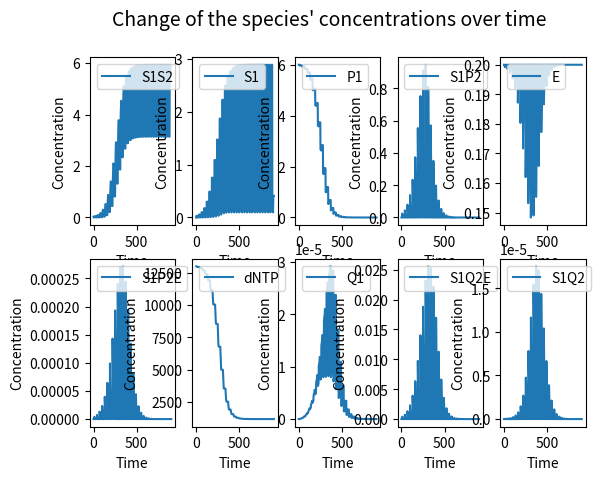

This chart was generated by the following Python code:
"""
This application visualizes primer binding and misbinding to a substrate, creating substrate-primer products.
"S" stands for the concentration of the substrate, "P" and "SP" for the concentration of the primer and the bound state of the substrate and primer.
The concentrations for all the above mentioned species are given in mole/liter.
The k parameters (k1, k2, k3) are rate constants in binding and misbinding processes.
"""


from scipy.integrate import odeint

import matplotlib.pyplot as plt

import numpy as np



species = ["S1S2", "S1", "S2", "P1", "P2", "S1P2", "S2P1", "E", "S1P2E", "S2P1E", "dNTP", "Q1", "Q2", "S1Q2E", "S2Q1E", "S1Q2", "S2Q1"]


values = [0 for i in range(17)]


values[0] = 3.0769e-2       # concentration of plasmid (S1S2) in uM
#values[0] = 3.0769e-6
values[1] = 0               # concentration of S1 in uM
values[2] = 0               # concentration of S2 in uM



#values[3] = 2             # concentration of P1 in uM
#values[4] = 2            # concentration of P2 in uM

values[3] = 6            # concentration of P1 in uM
values[4] = 6

values[5] = 0               # concentration of S1P2
values[6] = 0               # concentration of S2P1
values[7] = 0.2             # concentration of E in uM
values[8] = 0               # concentration of S1P2E
values[9] = 0               # concentration of S2P1E
#values[10] = 200           # concentration of dNTP in uM

values[10] = 13000



values[11] = 0              # concentration of Q1
values[12] = 0              # concentration of Q2
values[13] = 0              # concentration of S1Q2E
values[14] = 0              # concentration of S2Q1E
values[15] = 0              # concentration of S2Q1
values[16] = 0              # concentration of S1Q2


initial_dNTP = values[10]

initial_fixed = values

functions_name = ["denaturation", "primer_binding_1", "polymerase_binding_1", "primer_ext_1", "polymerase_binding_2", "primer_binding_2", "primer_ext_2"]

Tden = 369.15               # 96 degree

# =303.15

#Tanneal = 303.15            # 30 degree
Tanneal = 303.15

Text = 343.15               # 70 degree

#Text = 303.15


tden = 10                   # seconds
tanneal = 10                # seconds
text = 10                   # seconds


total = tden + tanneal + text

number_cycles = 30

steps = 1


amplicon_length = 1000
primer_length = 15

n = 10

extended_primer = primer_length + n

extended_length = amplicon_length - extended_primer

time = np.linspace(0, number_cycles * (tden + tanneal + text), number_cycles * (tden + tanneal + text) * steps)  # for every second "steps" points are distinguished

number_time_points = total * steps * number_cycles


# 1 entropy unit = 4.184 J/ K m


Tm_S1S2 = 363.15                # 90 degrees

Tm_primer = 308.15              # 35 degrees

Tm_extended_primer = 313.15     # 40 degree

Tm_enzyme = 353.15              # 80 degree


#dS = -1256.0395 # j/m

#dS = - 52.7184e-2


#dS = - 52.7184e-2/2         # -0.263592

#dS = - 52.7184e-1


dS = - 0.5




R = 8.314e-3        # Gas contant in  J / K mol

#kB = 1.38064852e-23  # Boltzmann constant



def celsius_to_Kelvin(x):

    return x + 273.15



def clipping(kf, kr):

    return (kf / kr) * np.clip(kr, a_min= -1e+14, a_max= 1e+14), np.clip(kr, a_min= -1e+14, a_max= 1e+14)




def number_of_molecules(x):

    """This function calculates the number of molecules with given concentration in uM in a 50 ul tube"""

    umol_per_ul = x * 1e-6     # 1 uM = 1e-6 mol/l    which is equal to 1e-6 umol/ul

    umol = umol_per_ul * 50       # number of umol in a 50 ul tube

    molecules = umol * 6.022140857 * 1e+17     # in 1 mol there is 6.022140857 * 1e+23 molecules  -> in 1 umol there is 6.022140857 * 1e+23 * 10e-6 = 6.022140857 * 1e+17

    return molecules


def total_molecule_length(x, y):

    """This function calculates the summary of the lengths of every molecules within a species in nucleotides"""

    return number_of_molecules(x) * y





def all_nucleotide(values):

    length = [2 * amplicon_length, amplicon_length, amplicon_length, primer_length, primer_length, amplicon_length + primer_length, amplicon_length + primer_length, 0, amplicon_length + primer_length, amplicon_length + primer_length, 1, extended_primer, extended_primer, amplicon_length + extended_primer,  amplicon_length + extended_primer, amplicon_length + extended_primer, amplicon_length + extended_primer]

    total_number = 0

    for i in range(len(values)):


        total_number = total_number + total_molecule_length(values[i], length[i])



    return total_number



def u_molar_concentration(values):


    length = [2 * amplicon_length, amplicon_length, amplicon_length, primer_length, primer_length, amplicon_length + primer_length, amplicon_length + primer_length, 0, amplicon_length + primer_length, amplicon_length + primer_length, 1, extended_primer, extended_primer, amplicon_length + extended_primer,  amplicon_length + extended_primer, amplicon_length + extended_primer, amplicon_length + extended_primer]

    return sum(values[i] * length[i] for i in range(len(values)))





def taq_nt_per_s(temperature):

    """This function calculates the speed of Taq DNA ploymerase, temperature is given in Kelvin"""


    taq_temperature = np.linspace(celsius_to_Kelvin(0), celsius_to_Kelvin(90), (90 - 0 + 1))  # x coordinates

    temperature_data = [celsius_to_Kelvin(22), celsius_to_Kelvin(37), celsius_to_Kelvin(55), celsius_to_Kelvin(70), celsius_to_Kelvin(75), celsius_to_Kelvin(80), celsius_to_Kelvin(90)]  # temperatures with known taq polymerase rate

    taq_rate_data = [0.25, 1.5, 24, 60, 150, 150, 0]           # taq polymerase rate at given temperatures

    temp_interpolar = np.interp(taq_temperature, temperature_data, taq_rate_data)        # calculating the taq polymerase rate between 0 and 90 degrees

    #plt.suptitle("Temperature-dependency of Taq polymerase", fontsize = 14)

    #plt.plot(taq_temperature, temp_interpolar)

    #plt.xlabel("Temperature (K)")

    #plt.ylabel("Incorporated nucleotide per second")

    #plt.show()


    if ((temperature >= celsius_to_Kelvin(0)) and (temperature <= celsius_to_Kelvin(90))):

        taq_index = list(taq_temperature).index(temperature)

        return temp_interpolar[taq_index]


    else:

        return 0




def denaturation(values, t, T, dGs):


    S1S2 = values[0]
    S1 = values[1]
    S2 = values[2]


    kf1 = 1


    #exponent_1 = dGs[0]/(R*T)

    exponent_1 = np.clip((dGs[0]/(R*T)), a_min= None,  a_max= 29.9336 )

    kr1 = kf1 * np.exp(exponent_1)

    #print(kr1)

    kf1, kr1 = clipping(kf1, kr1)

    # if np.abs(kr1<1e-14):
    #     kr1 = 0


    #rate_den = - kr1 * S1S2 + kf1 * S1 * S2

    rate_den = np.clip((- kr1 * S1S2 + kf1 * S1 * S2), a_min= -1e+14, a_max= 1e+14)


    y = np.zeros(17)

    y[0] = rate_den

    y[1] = -rate_den

    y[2] = -rate_den



    return y



def primer_binding_1(values, t, T, dGs):


    """
    Describes the differential equations for S, P and SP in a dynamic biological reaction
    Args:
        values: value of S, P and SP after t time period
        t: time period
        k1: rate constant for binding ( S + P -> SP)
        k2: rate constant for dissociation ( SP -> S + P)
    Returns:
        An array with the result of the differential equations for S, P and SP over t time
    """


    S1 = values[1]
    S2 = values[2]
    P1 = values[3]
    P2 = values[4]
    S1P2 = values[5]
    S2P1 = values[6]


    kf2 = 1



    #exponent_2a = dGs[1]/(R*T)

    exponent_2a = np.clip((dGs[1]/(R*T)), a_min= None, a_max= 29.9336)

    kr2a = kf2 * np.exp(exponent_2a)

    kf2, kr2a = clipping(kf2, kr2a)

    # if np.abs(kr2a < 1e-14):
    #     kr2a = 0

    #rate_S1P2_bind = kf2 * S1 * P2 - kr2a * S1P2

    rate_S1P2_bind = np.clip((kf2 * S1 * P2 - kr2a * S1P2), a_min= -1e+14, a_max= 1e+14)

    #exponent_2b = dGs[1]/(R*T)

    exponent_2b = np.clip((dGs[1]/(R*T)), a_min= None, a_max= 29.9336)

    kr2b = kf2 * np.exp(exponent_2b)

    kf2, kr2b = clipping(kf2, kr2b)

    #
    # if np.abs(kr2b < 1e-14):
    #     kr2b = 0

    #print("backwardsrate", kr2b)

    #rate_S2P1_bind = kf2 * S2 * P1 - kr2b * S2P1

    #print(rate_S2P1_bind)


    rate_S2P1_bind = np.clip((kf2 * S2 * P1 - kr2b * S2P1), a_min= -1e+14, a_max= 1e+14)

    #print(rate_S2P1_bind)

    y = np.zeros(17)


    y[1] = - rate_S1P2_bind
    y[2] = - rate_S2P1_bind
    y[3] = - rate_S2P1_bind
    y[4] = - rate_S1P2_bind
    y[5] = rate_S1P2_bind
    y[6] = rate_S2P1_bind


    return y



def primer_binding_2(values, t, T, dGs):


    """
    Describes the differential equations for S, P and SP in a dynamic biological reaction
    Args:
        values: value of S, P and SP after t time period
        t: time period
        k1: rate constant for binding ( S + P -> SP)
        k2: rate constant for dissociation ( SP -> S + P)
    Returns:
        An array with the result of the differential equations for S, P and SP over t time
    """


    S1 = values[1]
    S2 = values[2]
    Q1 = values[11]
    Q2 = values[12]
    S1Q2 = values[15]
    S2Q1 = values[16]


    kf5 = 1

    #exponent_5a = dGs[2]/(R*T)

    exponent_5a = np.clip((dGs[2]/(R*T)), a_min= None, a_max= 29.9336)

    kr5a = kf5 * np.exp(exponent_5a)

    kf5, kr5a = clipping(kf5, kr5a)

    # if np.abs(kr5a < 1e-14):
    #     kr5a = 0

    #rate_S1Q2_bind = kf5 * S1 * Q2 - kr5a * S1Q2

    rate_S1Q2_bind = np.clip((kf5 * S1 * Q2 - kr5a * S1Q2), a_min= -1e+14, a_max= 1e+14)

    #exponent_5b = dGs[2]/(R*T)

    exponent_5b = np.clip((dGs[2]/(R*T)), a_min= None, a_max= 29.9336)

    kr5b = kf5 * np.exp(exponent_5b)

    kf5, kr5b = clipping(kf5, kr5b)


    # if np.abs(kr5b < 1e-14):
    #     kr5b = 0

    #rate_S2Q1_bind = kf5 * S2 * Q1 - kr5b * S2Q1

    rate_S2Q1_bind = np.clip((kf5 * S2 * Q1 - kr5b * S2Q1), a_min= -1e+14, a_max= 1e+14)

    y = np.zeros(17)


    y[1] = - rate_S1Q2_bind
    y[2] = - rate_S2Q1_bind
    y[11] = - rate_S2Q1_bind
    y[12] = - rate_S1Q2_bind
    y[15] = rate_S1Q2_bind
    y[16] = rate_S2Q1_bind


    return y



def polymerase_binding_1(values, t, T, dGs):


    S1P2 = values[5]
    S2P1 = values[6]
    E = values[7]
    S1P2E = values[8]
    S2P1E = values[9]


    kf3 = 1

    #exponent_3a = dGs[3]/(R*T)

    exponent_3a = np.clip((dGs[3]/(R*T)), a_min= None, a_max= 29.9336)

    kr3a = kf3 * np.exp(exponent_3a)

    kf3, kr3a = clipping(kf3, kr3a)

    # if np.abs(kr3a<1e-14):
    #     kr3a = 0

    #rate_poly_S1P2_bind = kf3 * S1P2 * E - kr3a * S1P2E

    rate_poly_S1P2_bind = np.clip((kf3 * S1P2 * E - kr3a * S1P2E), a_min= -1e+14, a_max= 1e+14)

    #exponent_3b = dGs[3]/(R*T)

    exponent_3b = np.clip((dGs[3]/(R*T)), a_min= None, a_max= 29.9336)


    kr3b = kf3 * np.exp(exponent_3b)

    kf3, kr3b = clipping(kf3, kr3b)
    #
    # if np.abs(kr3b<1e-14):
    #     kr3b = 0

    #rate_poly_S2P1_bind = kf3 * S2P1 * E - kr3b * S2P1E

    rate_poly_S2P1_bind = np.clip((kf3 * S2P1 * E - kr3b * S2P1E), a_min= -1e+14, a_max= 1e+14)

    #enzyme_binding = - rate_poly_S1P2_bind - rate_poly_S2P1_bind

    enzyme_binding = np.clip((- rate_poly_S1P2_bind - rate_poly_S2P1_bind), a_min= -1e+14, a_max= 1e+14)


    y = np.zeros(17)

    y[5] = - rate_poly_S1P2_bind
    y[6] = - rate_poly_S2P1_bind
    y[7] = enzyme_binding
    y[8] = rate_poly_S1P2_bind
    y[9] = rate_poly_S2P1_bind


    return y



def polymerase_binding_2(values, t, T, dGs):


    S1Q2 = values[15]
    S2Q1 = values[16]
    E = values[7]
    S1Q2E = values[13]
    S2Q1E = values[14]


    kf4 = 1

    #exponent_4a = dGs[3]/(R*T)

    exponent_4a = np.clip((dGs[3]/(R*T)), a_min= None, a_max= 29.9336)


    kr4a = kf4 * np.exp(exponent_4a)

    kf4, kr4a = clipping(kf4, kr4a)

    # if np.abs(kr4a<1e-14):
    #     kr4a = 0

    #rate_poly_S1Q2_bind = kf4 * S1Q2 * E - kr4a * S1Q2E

    rate_poly_S1Q2_bind = np.clip((kf4 * S1Q2 * E - kr4a * S1Q2E), a_min= -1e+14, a_max= 1e+14)



    #exponent_4b = dGs[3]/(R*T)

    exponent_4b = np.clip((dGs[3]/(R*T)), a_min= None, a_max= 29.9336)

    kr4b = kf4 * np.exp(exponent_4b)

    kf4, kr4b = clipping(kf4, kr4b)

    # if np.abs(kr4b<1e-14):
    #     kr4b = 0

    #rate_poly_S2Q1_bind = kf4 * S2Q1 * E - kr4b * S2Q1E

    rate_poly_S2Q1_bind = np.clip((kf4 * S2Q1 * E - kr4b * S2Q1E), a_min= -1e+14, a_max= 1e+14)

    #enzyme = - rate_poly_S1Q2_bind - rate_poly_S2Q1_bind

    enzyme = np.clip((- rate_poly_S1Q2_bind - rate_poly_S2Q1_bind), a_min= -1e+14, a_max= 1e+14)


    y = np.zeros(17)

    y[15] = - rate_poly_S1Q2_bind
    y[16] = - rate_poly_S2Q1_bind
    y[7] = enzyme
    y[13] = rate_poly_S1Q2_bind
    y[14] = rate_poly_S2Q1_bind


    return y



def primer_ext_1(values, t, T, dGs):

    """ The primer is extended by a few nucleotides to ensure the primer binding
        to the substrate without dissociation when reaching the extension temperature

        In this model 99.5 % of the primer - substrate complexes stay together, while 0.5 % of them will melt
        at the extension temperature"""


    S1P2E = values[8]
    S2P1E = values[9]
    dNTP = values[10]

    #if (total_molecule_length(dNTP, 1)) >= (2 * n):


        #primer_ext_1.counter += 1


    #   S1P2E + n * dNTP -> S1Q2E
    #   S2P1E + n * dNTP -> S2Q1E

    #ce = 1000   # [dNTP/s] concentration of polymerase enzyme

    ce = taq_nt_per_s(T)

    #rate_ext_1 = (ce / n) * S1P2E * dNTP

    rate_ext_1 = np.clip(((ce / n) * S1P2E * dNTP), a_min= -1e+14, a_max= 1e+14)

    #rate_ext_2 = (ce / n) * S2P1E * dNTP

    rate_ext_2 = np.clip(((ce / n) * S2P1E * dNTP), a_min= -1e+14, a_max= 1e+14)

    #nucleotide = - n * rate_ext_1 - n * rate_ext_2

    nucleotide = np.clip((- n * rate_ext_1 - n * rate_ext_2), a_min= -1e+14, a_max= 1e+14)

    y = np.zeros(17)

    y[8] = - rate_ext_1  # concentration of S1P2E
    y[9] = - rate_ext_2  # concentration of S2P1E
    y[10] = nucleotide  # concentration of dNTP
    y[13] = rate_ext_1  # concentration of S1Q2E
    y[14] = rate_ext_2  # concentration of S2Q1E

    return y

    #
    # else:
    #
    #     y = np.zeros(17)
    #
    #
    #     y[8] = S1P2E    # concentration of S1P2E
    #     y[9] = S2P1E   # concentration of S2P1E
    #     y[10] = dNTP   # concentration of dNTP
    #     #y[13] = 0    # concentration of S1Q2E
    #     #y[14] = 0   # concentration of S2Q1E




def primer_ext_2(values, t, T, dGs):



    S1Q2E = values[13]
    S2Q1E = values[14]
    dNTP = values[10]

    #if total_molecule_length(dNTP, 1) >= (2 * extended_length):

       # primer_ext_2.counter += 1


        #ce_Q = 1000         # enzyme concentration

    ce_Q = taq_nt_per_s(T)

    # reaction: S1Q2E + extended_length * dNTP ---> S1S2 + E

    #rate_ext_Q1 = (ce_Q / extended_length) * S1Q2E * dNTP

    rate_ext_Q1 = np.clip(((ce_Q / extended_length) * S1Q2E * dNTP), a_min= -1e+14, a_max= 1e+14)

    # reaction: S2Q1E + extended_length * dNTP ---> S1S2 + E

    #rate_ext_Q2 = (ce_Q / extended_length) * S2Q1E * dNTP

    rate_ext_Q2 = np.clip(((ce_Q / extended_length) * S2Q1E * dNTP), a_min= -1e+14, a_max= 1e+14)

    #nucleotide_Q = - extended_length * rate_ext_Q1 - extended_length * rate_ext_Q2

    nucleotide_Q = np.clip((- extended_length * rate_ext_Q1 - extended_length * rate_ext_Q2), a_min= -1e+14, a_max= 1e+14)

    # primer_ext_2.counter += 1

    y = np.zeros(17)

    y[0] = rate_ext_Q1 + rate_ext_Q2
    y[7] = rate_ext_Q1 + rate_ext_Q2
    y[10] = nucleotide_Q  # concentration of dNTP
    y[13] = - rate_ext_Q1  # concentration of S1Q2E
    y[14] = - rate_ext_Q2  # concentration of S2Q1E

    return y

    # else:
    #
    #     y = np.zeros(17)
    #
    #     y[10] = dNTP                           # concentration of dNTP
    #     y[13] = S1Q2E                         # concentration of S1Q2E
    #     y[14] = S2Q1E                          # concentration of S2Q1E
    #
    #     return y






def taq_denaturation(values, t, T, dGs):

    E = values[7]

    y = np.zeros(17)

    #rate = 0.001           #???

    rate = 0

    taq_denaturation_T = np.linspace(celsius_to_Kelvin(0), celsius_to_Kelvin(110), 111)

    temperature_data = [celsius_to_Kelvin(0), celsius_to_Kelvin(90), celsius_to_Kelvin(110)]

    taq_denaturation = [0, 0, rate * E]

    temp_interpolar = np.interp(taq_denaturation_T, temperature_data, taq_denaturation)        # calculating the taq polymerase rate between 0 and 90 degrees

    # plt.title("Denaturation of Taq polymerase")
    #
    # plt.plot(taq_denaturation_T, temp_interpolar)
    #
    # plt.xlabel("Temperature (Kelvin)")
    # plt.ylabel("Rate of Taq polymerase denaturation")
    #
    # plt.show()

    if T > celsius_to_Kelvin(90):

        y[7] = - rate * E

    return y




def PCR_reaction(values, t, T, dGs):

    summary = denaturation(values, t, T, dGs) + primer_binding_1(values, t, T, dGs) + primer_binding_2(values, t, T, dGs) + polymerase_binding_1(values, t, T, dGs) + polymerase_binding_2(values, t, T, dGs) + primer_ext_1(values, t, T, dGs) + primer_ext_2(values, t, T, dGs) + taq_denaturation(values, t, T, dGs)

    summary = np.clip(summary, a_min= -1e+14, a_max= 1e+14)

    # summary[np.abs(summary) < 1e-14] = 0

    return summary



def S1S2_dS(values):


    functions = [denaturation, primer_binding_1, polymerase_binding_1, primer_ext_1, primer_ext_2, polymerase_binding_2, primer_binding_2]

    dGs = [0 for x in range(4)]

    #var_dS = [-52.7184e-3, -52.7184e-2, -52.7184e-1, -52.7184, -2.5 ]

    var_dS = [- 2, - 0.99, - 0.5, - 0.3, - 0.1]

    #var_dS = [-1e-2, -1e-1, -1, -1e+1, -1e+2]

    time_den_S1S2 = np.linspace(0, tden, tden)

    S1S2_den_result = []


    S1S2_denature_temp = np.linspace(celsius_to_Kelvin(0), celsius_to_Kelvin(110), 111)     # Temperature scale between 0 and 110 degree Celsius

    var_dS_result = np.zeros((len(var_dS), len(S1S2_denature_temp)))


    for x in range(len(var_dS)):


        dS = var_dS[x]



        for i in range(len(S1S2_denature_temp)):


            dGs[0] = (Tm_S1S2 - S1S2_denature_temp[i]) * dS

            dGs = np.clip(dGs, a_min=None, a_max=1e+14)

            integration_den = odeint(functions[0], values, time_den_S1S2, args=(S1S2_denature_temp[i], dGs))

            #S1S2_den_result.append(integration_den[-1, 0])       # storing the concentration of S1S2 at the end of denaturation in this variable

            #print(len(S1S2_den_result))

            var_dS_result[x, i] = integration_den[-1, 0]

            values = initial_fixed                               # the initial concentrations will be used in the next cycle at a different temperature






    # half_value = initial_fixed[0]/2
    #
    # closest_value = 100             # initialized the smallest difference in a high number
    #
    # for i in range(len(S1S2_den_result)):
    #
    #     if closest_value > np.abs(S1S2_den_result[i] - half_value):
    #
    #         closest_value = S1S2_den_result[i]
    #
    #
    # index_temp = S1S2_den_result.index(closest_value)
    #
    # print(" Actual melting temperature:", S1S2_denature_temp[index_temp],"\n","Half-concentration of the initial S1S2:", initial_fixed[0]/2,"\n","The closest S1S2 concentration based on integer temperature (Celsius):", closest_value)

    plt.title("S1S2 concentration with different dS values\nOn the temperature scale from 273.15 to 383.15 K (0 to 110 °C)", FontSize= 16, FontWeight = "bold", position=(0.5, 1.05))


    for x in range(len(var_dS)):


        plt.plot(S1S2_denature_temp, var_dS_result[x, ])



    plt.axvline(x=Tm_S1S2, color = "b", linestyle= ":")

    #plt.legend(["Tm"])

    plt.axhline(y=(initial_fixed[0]/2), color = "k", linestyle= ":")

    plt.xlabel("Temperature (K)", FontSize= 13, FontWeight = "bold", position=(0.9,-1))


    plt.ylabel("Concentration of S1S2 (umol)", FontSize= 13, FontWeight = "bold", position=(0,0.8))

    #curve_legend = ["dS =", var_dS[x]]

    #plt.legend(["S1S2", "Tm_S1S2", "Half-concentration"])

    plt.legend(["dS = " + str(var_dS[0]), "dS = " + str(var_dS[1]), "dS = " + str(var_dS[2]), "dS = " + str(var_dS[3]), "dS = " + str(var_dS[4]), "Tm_S1S2", "Half-concentration of S1S2"], loc='upper left', prop={'size':11}, bbox_to_anchor=(1,1))

    plt.tight_layout()

    plt.show()


    #return S1S2_denature_temp[index_temp]


def dS1S2_dS_Tden(values):


    functions = [denaturation, primer_binding_1, polymerase_binding_1, primer_ext_1, primer_ext_2, polymerase_binding_2, primer_binding_2]

    dGs = [0 for x in range(4)]

    #var_dS = [-1, -2, -3, -4, -5]

    #var_dS = [-52.7184e-3, -52.7184e-2, (-52.7184e-1)/2, -52.7184e-1, ]

    var_dS = [- 2, - 0.99, - 0.5, - 0.3, - 0.1]

    var_S1S2 = np.linspace(1e-8, 1e+3, 111)

    time_den_S1S2 = np.linspace(0, tden, tden)
    var_dS_result = np.zeros((len(var_dS), len(var_S1S2)))


    for x in range(len(var_dS)):


        dS = var_dS[x]



        for i in range(len(var_S1S2)):

            values[0] = var_S1S2[i]


            dGs[0] = (Tm_S1S2 - Tden) * dS

            dGs = np.clip(dGs, a_min=None, a_max=1e+14)

            integration_den = odeint(functions[0], values, time_den_S1S2, args=(Tden, dGs))

            var_dS_result[x, i] = integration_den[-1, 0]

            values = initial_fixed                               # the initial concentrations will be used in the next cycle at a different temperature




    #print(var_dS_result)


    plt.title("S1S2 concentration with different dS values\nThe initial S1S2 concentration varies between 1e-8 and 1e+3 Micromolar", FontSize= 16, FontWeight = "bold", position=(0.5, 1.05))


    for x in range(len(var_dS)):


        plt.plot(var_S1S2, (var_dS_result[x, ]/var_S1S2)*100)


    plt.xlabel("Initial concentration of S1S2", FontSize= 11, FontWeight = "bold", position=(0.8, -1))

    plt.ylabel("Percentage of S1S2 concentration (umol) at the end of denaturation \n compared to the initial S1S2 concentration", FontSize= 11, FontWeight = "bold")


    plt.legend(["dS = " + str(var_dS[0]), "dS = " + str(var_dS[1]), "dS = " + str(var_dS[2]), "dS = " + str(var_dS[3]), "dS = " + str(var_dS[4])], loc='upper left', prop={'size':10}, bbox_to_anchor=(1,1))

    plt.tight_layout()

    plt.show()


def individual_integration(values):


    functions = [denaturation, primer_binding_1, polymerase_binding_1, primer_ext_1, polymerase_binding_2, primer_binding_2, primer_ext_2]


    functions_name = ["Denaturation", "Primer binding 1", "Polymerase binding 1", "Primer extension 1", "Polymerase binding 2", "Primer binding 2", "Primer extension 2"]

    concentration = np.empty((number_time_points, 17))

    dGs = [0 for x in range(4)]

    difference_umol = []


    for n in range(len(functions)):



        before_nt_number = all_nucleotide(values)

        all_umol_1 = u_molar_concentration(values)


        for i in range(number_cycles):


            dGs[0] = (Tm_S1S2 - Tden) * dS

            dGs[1] = (Tm_primer - Tden) * dS

            dGs[2] = (Tm_extended_primer - Tden) * dS

            #dGs[3] = ((20 * Tm_primer * dS) / primer_length) - Tden * dS

            dGs[3] = (Tm_enzyme - Tden) * dS

            dGs = np.clip(dGs, a_min=None, a_max=1e+14)

            #print("dGs_den", dGs)


            integration_den = odeint(functions[n], values, time[(total * i * steps): ((total * i + tden) * steps)], args=(Tden, dGs))

            concentration[(total * i * steps): ((total * i + tden) * steps)] = integration_den


            dGs[0] = (Tm_S1S2 - Tanneal) * dS

            dGs[1] = (Tm_primer - Tanneal) * dS

            dGs[2] = (Tm_extended_primer - Tanneal) * dS

            #dGs[3] = ((20 * Tm_primer * dS) / primer_length) - Tanneal * dS

            dGs[3] = (Tm_enzyme - Tanneal) * dS

            dGs = np.clip(dGs, a_min=None, a_max=1e+14)

            #print("dGs_anneals", dGs)



            integration_anneal = odeint(functions[n], integration_den[-1], time[((total * i + tden) * steps) - 1: ((total * i + tden + tanneal) * steps)], args=(Tanneal, dGs))

            concentration[((total * i + tden) * steps) - 1: ((total * i + tden + tanneal) * steps)] = integration_anneal



            dGs[0] = (Tm_S1S2 - Text) * dS

            dGs[1] = (Tm_primer - Text) * dS

            dGs[2] = (Tm_extended_primer - Text) * dS

            #dGs[3] = ((20 * Tm_primer * dS) / primer_length) - Text * dS

            dGs[3] = (Tm_enzyme - Text) * dS

            dGs = np.clip(dGs, a_min=None, a_max=1e+14)

            #print("dGs_text", dGs)

            integration_ext = odeint(functions[n], integration_anneal[-1], time[((total * i + tden + tanneal) * steps) - 1: (total * (i + 1) * steps)], args=(Text, dGs))

            concentration[((total * i + tden + tanneal) * steps) - 1: (total * (i + 1) * steps)] = integration_ext


            values = integration_ext[-1]

        print("The concentration of the 17 species after", functions_name[n], "is added to the process individually:", values)


        after_nt_number = all_nucleotide(values)

        all_umol_2 = u_molar_concentration(values)

        difference_umol.append(all_umol_1 - all_umol_2)

        print("The difference in nt number after", functions_name[n], ":", before_nt_number - after_nt_number, "\n")
        print("The difference in micromol after", functions_name[n], ":", all_umol_1 - all_umol_2, "\n")


        plt.figure(1)

        plt.suptitle("Change of the species' concentrations over time" , fontsize = 14)

        plots = [0, 1, 3, 5, 7, 8, 10, 11, 13, 15]


        for i in range(10):

            plt.subplot(2, 5, i+1)


            plt.plot(time, concentration[:, plots[i]])


            plt.legend([species[plots[i]]], loc='upper left', prop={'size':10})

            plt.xlabel("Time")
            plt.ylabel("Concentration")





        plt.show()

    #print(difference_umol)

    plt.figure(2)

    plt.title("Difference of micromolar concentration after each function is added individually", FontSize= 18, FontWeight = "bold", position=(0.5, 1.05))

    plt.plot(range(len(functions)), difference_umol)

    plt.xticks(range(len(functions)), functions_name)

    plt.xlabel("Name of the individually added function", FontSize= 13, FontWeight = "bold", position=(0.9, 0))
    plt.ylabel("Difference in micromolar concentration", FontSize= 13, FontWeight = "bold", position=(0,0.8))

    plt.show()


    #the created values will be used in the next function


    #print("The concentration of the 17 species at the end of the process:", values)

    return values





def a(values, t, T, dGs):

    return denaturation(values, t, T, dGs)


def b(values, t, T, dGs):

    return denaturation(values, t, T, dGs) + primer_binding_1(values, t, T, dGs)


def c(values, t, T, dGs):

    return denaturation(values, t, T, dGs) + primer_binding_1(values, t, T, dGs) + polymerase_binding_1(values, t, T, dGs)


def d(values, t, T, dGs):

    return denaturation(values, t, T, dGs) + primer_binding_1(values, t, T, dGs) + polymerase_binding_1(values, t, T, dGs) + primer_ext_1(values, t, T, dGs)



def e(values, t, T, dGs):

    return denaturation(values, t, T, dGs) + primer_binding_1(values, t, T, dGs) + polymerase_binding_1(values, t, T, dGs) + primer_ext_1(values, t, T, dGs) + polymerase_binding_2(values, t, T, dGs)




def f(values, t, T, dGs):

    return denaturation(values, t, T, dGs) + primer_binding_1(values, t, T, dGs) + polymerase_binding_1(values, t, T, dGs) + primer_ext_1(values, t, T, dGs) + polymerase_binding_2(values, t, T, dGs) + primer_binding_2(values, t, T, dGs)




def g(values, t, T, dGs):

    return denaturation(values, t, T, dGs) + primer_binding_1(values, t, T, dGs) + polymerase_binding_1(values, t, T, dGs) + primer_ext_1(values, t, T, dGs) + polymerase_binding_2(values, t, T, dGs) +  primer_binding_2(values, t, T, dGs) + primer_ext_2(values, t, T, dGs)





def iterative_integration(values, number):



    all_summaries = [a,b,c, d,e,f,g]

    difference_umol = []

    for n in range(number):


        concentration = np.empty((number_time_points, 17))

        dGs = [0 for x in range(4)]

        primer_ext_1.counter = 0

        primer_ext_2.counter = 0

        before_nt_number = all_nucleotide(values)

        all_umol_1 = u_molar_concentration(values)


        for i in range(number_cycles):


            dGs[0] = (Tm_S1S2 - Tden) * dS

            dGs[1] = (Tm_primer - Tden) * dS

            dGs[2] = (Tm_extended_primer - Tden) * dS

            #dGs[3] = ((20 * Tm_primer * dS) / primer_length) - Tden * dS

            dGs[3] = (Tm_enzyme - Tden) * dS

            dGs = np.clip(dGs, a_min=None, a_max=1e+14)

            #print("dGs_den", dGs)


            integration_den = odeint(all_summaries[n], values, time[(total * i * steps): ((total * i + tden) * steps)], args=(Tden, dGs))

            concentration[(total * i * steps): ((total * i + tden) * steps)] = integration_den

            dGs[0] = (Tm_S1S2 - Tanneal) * dS

            dGs[1] = (Tm_primer - Tanneal) * dS

            dGs[2] = (Tm_extended_primer - Tanneal) * dS

            #dGs[3] = ((20 * Tm_primer * dS) / primer_length) - Tanneal * dS

            dGs[3] = (Tm_enzyme - Tanneal) * dS

            dGs = np.clip(dGs, a_min=None, a_max=1e+14)

            #print("dGs_anneals", dGs)

            integration_anneal = odeint(all_summaries[n], integration_den[-1], time[((total * i + tden) * steps) - 1: ((total * i + tden + tanneal) * steps)], args=(Tanneal, dGs))

            concentration[((total * i + tden) * steps) - 1: ((total * i + tden + tanneal) * steps)] = integration_anneal

            dGs[0] = (Tm_S1S2 - Text) * dS

            dGs[1] = (Tm_primer - Text) * dS

            dGs[2] = (Tm_extended_primer - Text) * dS

            #dGs[3] = ((20 * Tm_primer * dS) / primer_length) - Text * dS

            dGs[3] = (Tm_enzyme - Text) * dS

            dGs = np.clip(dGs, a_min=None, a_max=1e+14)

            #print("dGs_text", dGs)

            integration_ext = odeint(all_summaries[n], integration_anneal[-1], time[((total * i + tden + tanneal) * steps) - 1: (total * (i + 1) * steps)], args=(Text, dGs))

            concentration[((total * i + tden + tanneal) * steps) - 1: (total * (i + 1) * steps)] = integration_ext


            values = integration_ext[-1]

        print("The concentration of the 17 species after", functions_name[n],  "is added to the process iteratively:", values)


        after_nt_number = all_nucleotide(values)

        all_umol_2 = u_molar_concentration(values)

        difference_umol.append(all_umol_1 - all_umol_2)

        print("The difference in nt number after", functions_name[n], ":", before_nt_number - after_nt_number, "\n")

        print("The difference in micromol after", functions_name[n], ":", all_umol_1 - all_umol_2, "\n")


        plt.figure(1)

        plt.suptitle("Change of the species' concentrations over time" , fontsize = 14)

        plots = [0, 1, 3, 5, 7, 8, 10, 11, 13, 15]


        for i in range(10):

            plt.subplot(2, 5, i+1)


            plt.plot(time, concentration[:, plots[i]])


            plt.legend([species[plots[i]]], loc='upper left', prop={'size':10})

            plt.xlabel("Time")
            plt.ylabel("Concentration")


        plt.show()

        values = initial_fixed


    plt.figure(2)

    plt.title("Difference of micromolar concentration after each function is added iteratively",  FontSize= 18, FontWeight = "bold", position=(0.5, 1.05))

    plt.plot(range(number), difference_umol)

    plt.xticks(range(number), functions_name)

    plt.xlabel("Name of the iteratively added function", FontSize= 13, FontWeight = "bold", position=(0.9, 0))
    plt.ylabel("Difference in micromolar concentration", FontSize= 13, FontWeight = "bold", position=(0,0.8))

    plt.show()


    return integration_ext[-1]



def only_one_integration(values, number):

    number = number - 1


    functions_plus = [denaturation, primer_binding_1, polymerase_binding_1, primer_ext_1, polymerase_binding_2, primer_binding_2, primer_ext_2, PCR_reaction]

    functions_plus_name = ["denaturation", "primer_binding_1", "polymerase_binding_1", "primer_ext_1", "polymerase_binding_2", "primer_binding_2", "primer_ext_2", "PCR_reaction"]


    concentration = np.empty((number_time_points, 17))

    dGs = [0 for x in range(4)]



    before_nt_number = all_nucleotide(values)

    all_umol_1 = u_molar_concentration(values)


    for i in range(number_cycles):


        dGs[0] = (Tm_S1S2 - Tden) * dS

        dGs[1] = (Tm_primer - Tden) * dS

        dGs[2] = (Tm_extended_primer - Tden) * dS

        #dGs[3] = ((20 * Tm_primer * dS) / primer_length) - Tden * dS

        dGs[3] = (Tm_enzyme - Tden) * dS

        dGs = np.clip(dGs, a_min=None, a_max=1e+14)

        #print("dGs_den", dGs)




        integration_den = odeint(functions_plus[number], values, time[(total * i * steps): ((total * i + tden) * steps)], args=(Tden, dGs))

        concentration[(total * i * steps): ((total * i + tden) * steps)] = integration_den

        dGs[0] = (Tm_S1S2 - Tanneal) * dS

        dGs[1] = (Tm_primer - Tanneal) * dS

        dGs[2] = (Tm_extended_primer - Tanneal) * dS

        #dGs[3] = ((20 * Tm_primer * dS) / primer_length) - Tanneal * dS

        dGs[3] = (Tm_enzyme - Tanneal) * dS

        dGs = np.clip(dGs, a_min=None, a_max=1e+14)

        #print("dGs_anneals", dGs)

        integration_anneal = odeint(functions_plus[number], integration_den[-1], time[((total * i + tden) * steps) - 1: ((total * i + tden + tanneal) * steps)], args=(Tanneal, dGs))

        concentration[((total * i + tden) * steps) - 1: ((total * i + tden + tanneal) * steps)] = integration_anneal

        dGs[0] = (Tm_S1S2 - Text) * dS

        dGs[1] = (Tm_primer - Text) * dS

        dGs[2] = (Tm_extended_primer - Text) * dS

        #dGs[3] = ((20 * Tm_primer * dS) / primer_length) - Text * dS

        dGs[3] = (Tm_enzyme - Text) * dS

        dGs = np.clip(dGs, a_min=None, a_max=1e+14)

        #print("dGs_text", dGs)

        integration_ext = odeint(functions_plus[number], integration_anneal[-1], time[((total * i + tden + tanneal) * steps) - 1: (total * (i + 1) * steps)], args=(Text, dGs))

        concentration[((total * i + tden + tanneal) * steps) - 1: (total * (i + 1) * steps)] = integration_ext


        values = integration_ext[-1]




    print("The concentration of the 17 species at the end of", functions_plus_name[number], ":", values)

    after_nt_number = all_nucleotide(values)

    all_umol_2 = u_molar_concentration(values)

    print("The difference in nt number after", functions_plus_name[number], ":", before_nt_number - after_nt_number, "\n")

    print("The difference in micromolar concentration after", functions_plus_name[number], ":", all_umol_1 - all_umol_2, "\n")


    #Plotting the concentrations over time

    plt.figure(1)

    plt.suptitle("Change of the species' concentrations over time" , fontsize = 14)

    plots = [0, 1, 3, 5, 7, 8, 10, 11, 13, 15]

    y_top_limit = [5, 3, 6.15, 1, 0.21, 0.1, 10150, 0.08, 0.1, 0.05]


    for i in range(10):

        plt.subplot(2, 5, i+1)


        plt.plot(time, concentration[:, plots[i]])

        #plt.ylim([0, y_top_limit[i]])


        plt.legend([species[plots[i]]], loc='upper left', prop={'size':10})

        plt.xlabel("Time")
        plt.ylabel("Concentration")




    plt.show()




    return values




if __name__ == '__main__':


    #print(u_molar_concentration(values))



    #S1S2_dS(values)

    #dS1S2_dS_Tden(values)

    #print(taq_denaturation(values, Tanneal))




    #individual_integration(values)

    #iterative_integration(values, 7)






    only_one_integration(values, 8)




    #print(values)

    #print(u_molar_concentration(values))









